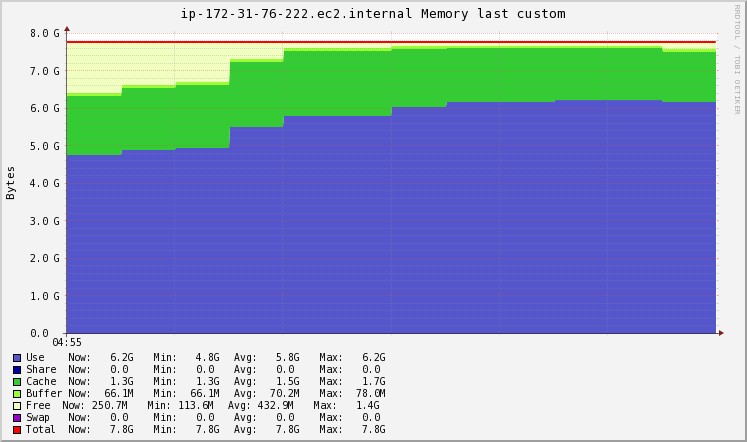

The table this chart was drawn from, first rows:
Timestamp, Use\g, Share\g, Cache\g, Buffer\g, Free\g, Swap\g, Total\g
2020-11-20T04:55:15+00:00, 5108588544, 0, 1691131904, 81707008, 1483485184, 0, 8364912640
2020-11-20T04:55:30+00:00, 5265146129, 0, 1766309342, 81731038, 1251726131, 0, 8364912640
2020-11-20T04:55:45+00:00, 5322076160, 0, 1793646592, 81739776, 1167450112, 0, 8364912640
2020-11-20T04:56:00+00:00, 5931511808, 0, 1845288960, 76455936, 511655936, 0, 8364912640
2020-11-20T04:56:15+00:00, 6236229632, 0, 1871110144, 73814016, 183758848, 0, 8364912640
2020-11-20T04:56:30+00:00, 6236229632, 0, 1871110144, 73814016, 183758848, 0, 8364912640
2020-11-20T04:56:45+00:00, 6498237099, 0, 1655171755, 70843051, 140660736, 0, 8364912640
2020-11-20T04:57:00+00:00, 6629240832, 0, 1547202560, 69357568, 119111680, 0, 8364912640
2020-11-20T04:57:15+00:00, 6629240832, 0, 1547202560, 69357568, 119111680, 0, 8364912640
2020-11-20T04:57:30+00:00, 6679930197, 0, 1491316736, 69357568, 124308139, 0, 8364912640
2020-11-20T04:57:45+00:00, 6705274880, 0, 1463373824, 69357568, 126906368, 0, 8364912640
2020-11-20T04:58:00+00:00, 6633765000, 0, 1435201809, 69357568, 226588262, 0, 8364912640
2020-11-20T04:58:15+00:00, 6607761408, 0, 1424957440, 69357568, 262836224, 0, 8364912640
